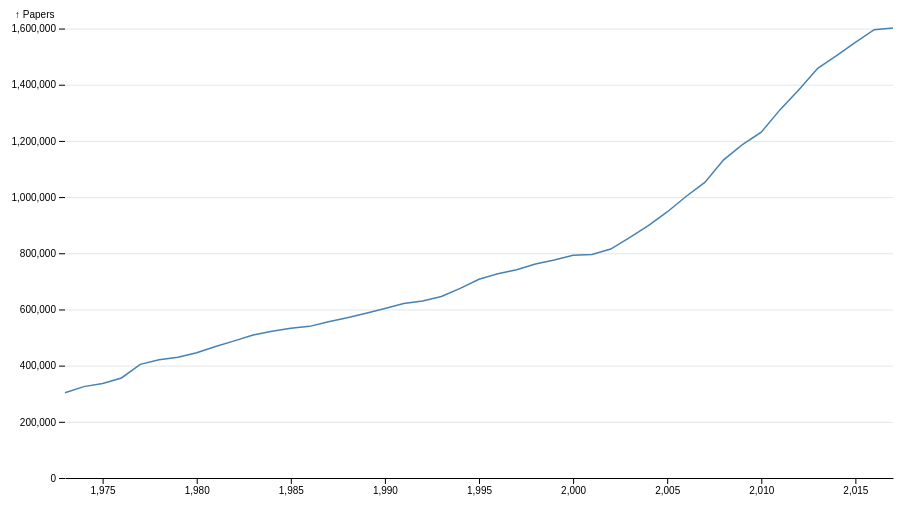
D3 v6 page, settled after 360 driven frames (6 s of simulated time); the page loaded 1 data file(s).


    // 加载CSV文件
    d3.csv("output.csv").then(data => {
      // 处理数据：确保年份和论文数量是数值型数据
      data.forEach(d => {
        d["Étiquettes de lignes"] = +d["Étiquettes de lignes"];
        d["Papers"] = +d["Papers"];
      });
      const width = 928;
      const height = 500;
      const marginTop = 20;
      const marginRight = 30;
      const marginBottom = 30;
      const marginLeft = 70; // 增加了marginLeft的值

      const x = d3.scaleLinear()
          .domain(d3.extent(data, d => d["Étiquettes de lignes"]))
          .range([marginLeft, width - marginRight]);

      const y = d3.scaleLinear()
          .domain([0, d3.max(data, d => d["Papers"])])
          .range([height - marginBottom, marginTop]);

      const line = d3.line()
          .x(d => x(d["Étiquettes de lignes"]))
          .y(d => y(d["Papers"]));

      const svg = d3.create("svg")
          .attr("width", width)
          .attr("height", height)
          .attr("viewBox", [0, 0, width, height])
          .attr("style", "max-width: 100%; height: auto; height: intrinsic;");

      svg.append("g")
          .attr("transform", `translate(0,${height - marginBottom})`)
          .call(d3.axisBottom(x).tickSizeOuter(0));

      svg.append("g")
          .attr("transform", `translate(${marginLeft},0)`)
          .call(d3.axisLeft(y))
          .call(g => g.select(".domain").remove())
          .call(g => g.selectAll(".tick line").clone()
              .attr("x2", width - marginLeft - marginRight)
              .attr("stroke-opacity", 0.1))
          .call(g => g.append("text")
              .attr("x", -marginLeft + 20)  // 调整了y轴标签的位置
              .attr("y", 10)
              .attr("fill", "currentColor")
              .attr("text-anchor", "start")
              .text("↑ Papers"));

      svg.append("path")
          .attr("fill", "none")
          .attr("stroke", "steelblue")
          .attr("stroke-width", 1.5)
          .attr("d", line(data));

      document.body.appendChild(svg.node());
    });


### data: output.csv
Étiquettes de lignes, Papers
1973, 303393
1974, 325315
1975, 336414
1976, 356066
1977, 404440
1978, 421120
1979, 429512
1980, 446079
1981, 467850
1982, 488080
1983, 508878
1984, 522774
1985, 532768
1986, 539809
1987, 555951
1988, 570407
1989, 586584
1990, 603238
1991, 621165
1992, 629803
1993, 645947
1994, 675150
1995, 707577
1996, 727082
1997, 741530
1998, 761698
1999, 775795
2000, 792882
2001, 795778
2002, 814964
2003, 855394
2004, 898620
2005, 947049
2006, 1002085
2007, 1052457
2008, 1132558
2009, 1187087
2010, 1231013
2011, 1311368
2012, 1382504
2013, 1458530
2014, 1503470
2015, 1550839
2016, 1595743
2017, 1601947